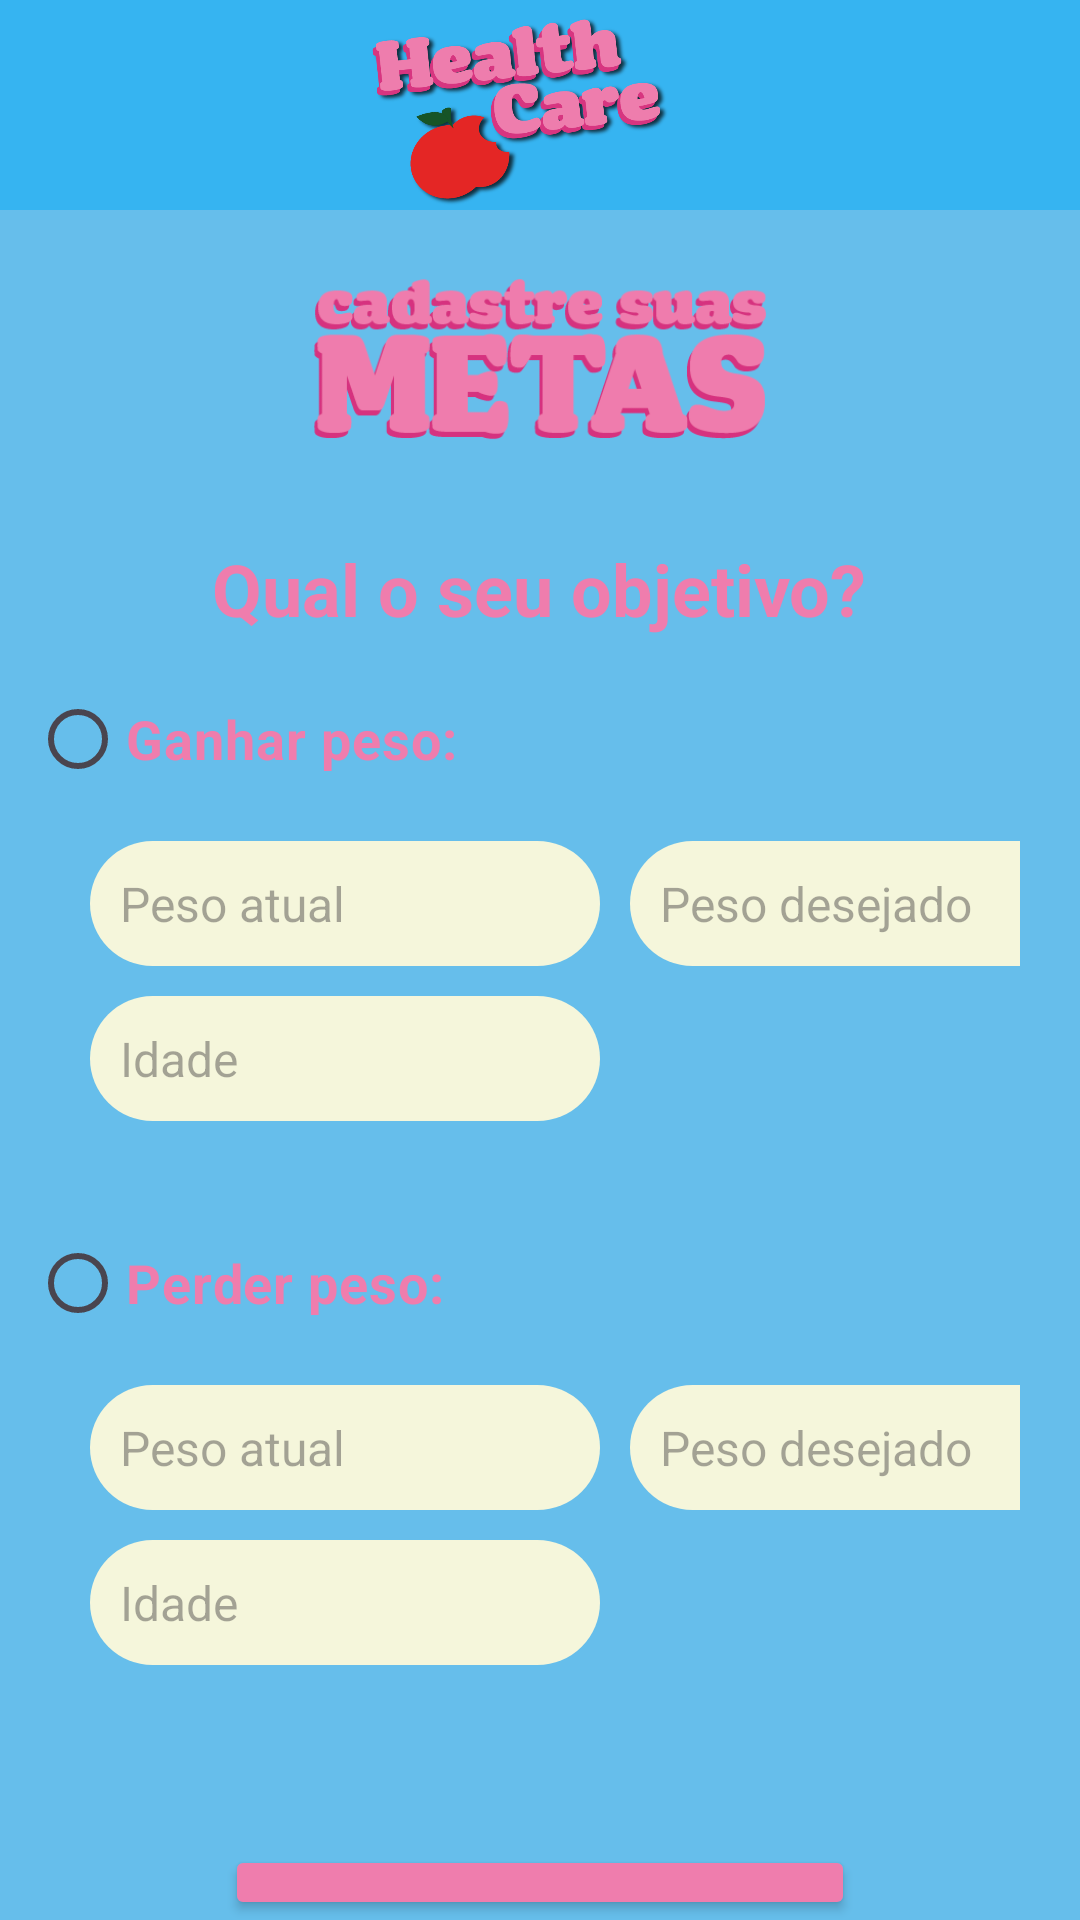

Android layout source for this screen:
<!-- AndroidManifest.xml: application theme Theme.HealthCare -->
<!-- res/layout/activity_cadastrar_meta.xml -->
<?xml version="1.0" encoding="utf-8"?>
<LinearLayout xmlns:android="http://schemas.android.com/apk/res/android"
    xmlns:app="http://schemas.android.com/apk/res-auto"
    xmlns:tools="http://schemas.android.com/tools"
    android:layout_width="match_parent"
    android:layout_height="match_parent"
    android:background="@color/blue"
    android:orientation="vertical"
    tools:context=".CadastrarMeta">

    <ImageView
        android:id="@+id/imageView"
        android:layout_width="match_parent"
        android:layout_height="70dp"
        android:background="@color/bluedark"
        android:padding="1dp"
        android:src="@drawable/healthcare" />

    <LinearLayout
        android:layout_width="wrap_content"
        android:layout_height="70dp"
        android:layout_gravity="center"
        android:layout_margin="20dp"
        android:orientation="vertical">

        

        <ImageView
            android:id="@+id/imageViewCadastreMetas"
            android:layout_width="match_parent"
            android:layout_height="wrap_content"
            android:src="@drawable/cadastre_suas_metas"/>
    </LinearLayout>

    <TextView
        android:id="@+id/textView3"
        android:layout_width="wrap_content"
        android:layout_height="wrap_content"
        android:layout_gravity="center"
        android:text="@string/cadastrar_metas_Title"
        android:textColor="@color/pinklight"
        android:textSize="24sp"
        android:textStyle="bold" />

    <LinearLayout
        android:layout_width="match_parent"
        android:layout_height="wrap_content"
        android:orientation="vertical"
        android:padding="10dp">

        <RadioButton
            android:id="@+id/radioButtonMetaGanhar"
            android:layout_width="match_parent"
            android:layout_height="wrap_content"
            android:checked="false"
            android:text="@string/cadastrar_metas_radioButtonTitleGanhar"
            android:textColor="@color/pinklight"
            android:textSize="18sp"
            android:textStyle="bold" />

        <TableLayout
            android:layout_width="wrap_content"
            android:layout_height="match_parent"
            android:padding="10dp">

            <TableRow
                android:layout_width="match_parent"
                android:layout_height="match_parent">

                <EditText
                    android:id="@+id/editTextMetaGanharPesoAtual"
                    android:layout_width="170dp"
                    android:layout_height="wrap_content"
                    android:layout_marginLeft="10dp"
                    android:layout_marginBottom="10dp"
                    android:background="@drawable/rounded_yellowlight"
                    android:ems="10"
                    android:hint="@string/cadastrar_metas_pesoAtual"
                    android:inputType="text"
                    android:padding="10dp"
                    android:textSize="16sp" />

                <EditText
                    android:id="@+id/editTextMetaGanharPesoDesejado"
                    android:layout_width="170dp"
                    android:layout_height="wrap_content"
                    android:layout_marginLeft="10dp"
                    android:layout_marginBottom="10dp"
                    android:background="@drawable/rounded_yellowlight"
                    android:ems="10"
                    android:hint="@string/cadastrar_metas_desejado"
                    android:inputType="text"
                    android:padding="10dp"
                    android:textSize="16sp" />
            </TableRow>

            <TableRow
                android:layout_width="match_parent"
                android:layout_height="match_parent">

                <EditText
                    android:id="@+id/editTextMetaGanharQuantoTempo"
                    android:layout_width="170dp"
                    android:layout_height="wrap_content"
                    android:layout_marginLeft="10dp"
                    android:background="@drawable/rounded_yellowlight"
                    android:ems="10"
                    android:hint="@string/cadastrar_metas_emQuantoTempo"
                    android:inputType="text"
                    android:padding="10dp"
                    android:textSize="16sp" />
            </TableRow>

        </TableLayout>
    </LinearLayout>
    <LinearLayout
        android:layout_width="match_parent"
        android:layout_height="wrap_content"
        android:orientation="vertical"
        android:padding="10dp">

        <RadioButton
            android:id="@+id/radioButtonMetaPerder"
            android:layout_width="match_parent"
            android:layout_height="wrap_content"
            android:checked="false"
            android:text="@string/cadastrar_metas_radioButtonTitlePerder"
            android:textColor="@color/pinklight"
            android:textSize="18sp"
            android:textStyle="bold" />

        <TableLayout
            android:layout_width="wrap_content"
            android:layout_height="match_parent"
            android:padding="10dp">

            <TableRow
                android:layout_width="match_parent"
                android:layout_height="match_parent">

                <EditText
                    android:id="@+id/editTextMetaPerderPesoAtual"
                    android:layout_width="170dp"
                    android:layout_height="wrap_content"
                    android:layout_marginLeft="10dp"
                    android:layout_marginBottom="10dp"
                    android:background="@drawable/rounded_yellowlight"
                    android:ems="10"
                    android:hint="@string/cadastrar_metas_pesoAtual"
                    android:inputType="text"
                    android:padding="10dp"
                    android:textSize="16sp" />

                <EditText
                    android:id="@+id/editTextMetaPerderPesoDesejado"
                    android:layout_width="170dp"
                    android:layout_height="wrap_content"
                    android:layout_marginLeft="10dp"
                    android:layout_marginBottom="10dp"
                    android:background="@drawable/rounded_yellowlight"
                    android:ems="10"
                    android:hint="@string/cadastrar_metas_desejado"
                    android:inputType="text"
                    android:padding="10dp"
                    android:textSize="16sp" />
            </TableRow>

            <TableRow
                android:layout_width="match_parent"
                android:layout_height="match_parent">

                <EditText
                    android:id="@+id/editTextMetaPerderQuantoTempo"
                    android:layout_width="170dp"
                    android:layout_height="wrap_content"
                    android:layout_marginLeft="10dp"
                    android:background="@drawable/rounded_yellowlight"
                    android:ems="10"
                    android:hint="@string/cadastrar_metas_emQuantoTempo"
                    android:inputType="text"
                    android:padding="10dp"
                    android:textSize="16sp" />
            </TableRow>

        </TableLayout>
    </LinearLayout>

    <Button
        android:id="@+id/button"
        android:layout_width="wrap_content"
        android:layout_height="wrap_content"
        android:layout_gravity="center"
        android:layout_marginTop="40dp"
        android:backgroundTint="@color/pinklight"
        android:minWidth="210dip"
        android:text="@string/cadastrar_metas_ButtonAvancar"
        android:textSize="18sp" />

</LinearLayout>
<!-- resources referenced by this layout -->
<resources>
  <color name="blue">#FF66BEEB</color>
  <color name="bluedark">#FF36B4F1</color>
  <color name="pinkdark">#FFD7367F</color>
  <color name="pinklight">#FFEF7DAD</color>
  <!-- drawable cadastre_suas_metas: png bitmap (drawable, 15524 bytes) -->
  <!-- drawable healthcare: png bitmap (drawable, 83027 bytes) -->
  <!-- drawable rounded_yellowlight (drawable) -->
  <?xml version="1.0" encoding="utf-8"?>
  <shape xmlns:android="http://schemas.android.com/apk/res/android"
      android:shape="rectangle">
  
      <corners android:radius="300dp" />
  
      
      
  
      
      <solid android:color="#FFF5F6DB" />
  </shape>
  <string name="cadastrar_metas_ButtonAvancar">Salvar</string>
  <string name="cadastrar_metas_Title">Qual o seu objetivo?</string>
  <string name="cadastrar_metas_desejado">Peso desejado</string>
  <string name="cadastrar_metas_emQuantoTempo">Idade</string>
  <string name="cadastrar_metas_pesoAtual">Peso atual</string>
  <string name="cadastrar_metas_radioButtonTitleGanhar">Ganhar peso:</string>
  <string name="cadastrar_metas_radioButtonTitlePerder">Perder peso:</string>
  <style name="Theme.HealthCare" parent="Base.Theme.HealthCare" />
  <style name="Base.Theme.HealthCare" parent="Theme.Material3.DayNight.NoActionBar">
          
          
      </style>
</resources>
